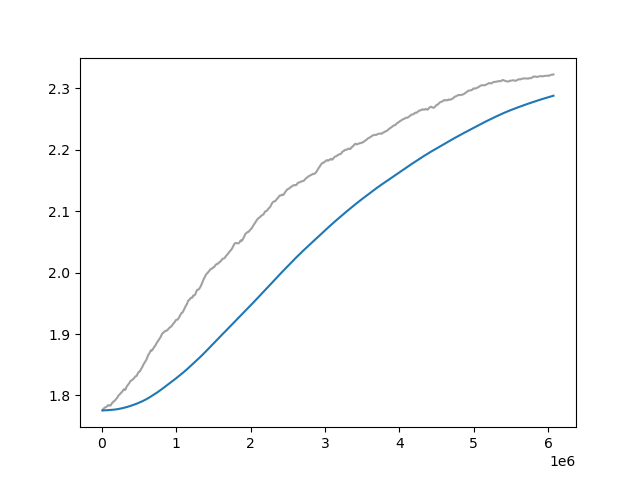

The data file committed next to this chart (first rows):
Wall time, Step, Value
1714475561, 10000, 1.776
1714475614, 20000, 1.778
1714475665, 30000, 1.779
1714475720, 40000, 1.78
1714475772, 50000, 1.781
1714475826, 60000, 1.781
1714475880, 70000, 1.782
1714475933, 80000, 1.784
1714475988, 90000, 1.784
1714476043, 100000, 1.784
1714476097, 110000, 1.783
1714476152, 120000, 1.784
1714476206, 130000, 1.786
1714476261, 140000, 1.788
1714476316, 150000, 1.789
1714476370, 160000, 1.791
1714476426, 170000, 1.791
1714476480, 180000, 1.792
1714476535, 190000, 1.794
1714476590, 200000, 1.795
1714476645, 210000, 1.797
1714476700, 220000, 1.799
1714476754, 230000, 1.801
1714476809, 240000, 1.802
1714476865, 250000, 1.803
1714476918, 260000, 1.804
1714476974, 270000, 1.806
1714477030, 280000, 1.807
1714477086, 290000, 1.809
1714477142, 300000, 1.81
1714477198, 310000, 1.809
1714477254, 320000, 1.81
1714477310, 330000, 1.813
1714477365, 340000, 1.816
1714477421, 350000, 1.817
1714477477, 360000, 1.819
1714477534, 370000, 1.82
1714477586, 380000, 1.823
1714477642, 390000, 1.824
1714477698, 400000, 1.825
1714477752, 410000, 1.825
1714477809, 420000, 1.827
1714477864, 430000, 1.828
1714477921, 440000, 1.829
1714477975, 450000, 1.831
1714478032, 460000, 1.831
1714478089, 470000, 1.832
1714478144, 480000, 1.835
1714478200, 490000, 1.837
1714478255, 500000, 1.839
1714478311, 510000, 1.839
1714478367, 520000, 1.841
1714478422, 530000, 1.844
1714478479, 540000, 1.845
1714478535, 550000, 1.848
1714478592, 560000, 1.85
1714478648, 570000, 1.852
1714478704, 580000, 1.854
1714478761, 590000, 1.856
1714478818, 600000, 1.858
... 547 more rows
